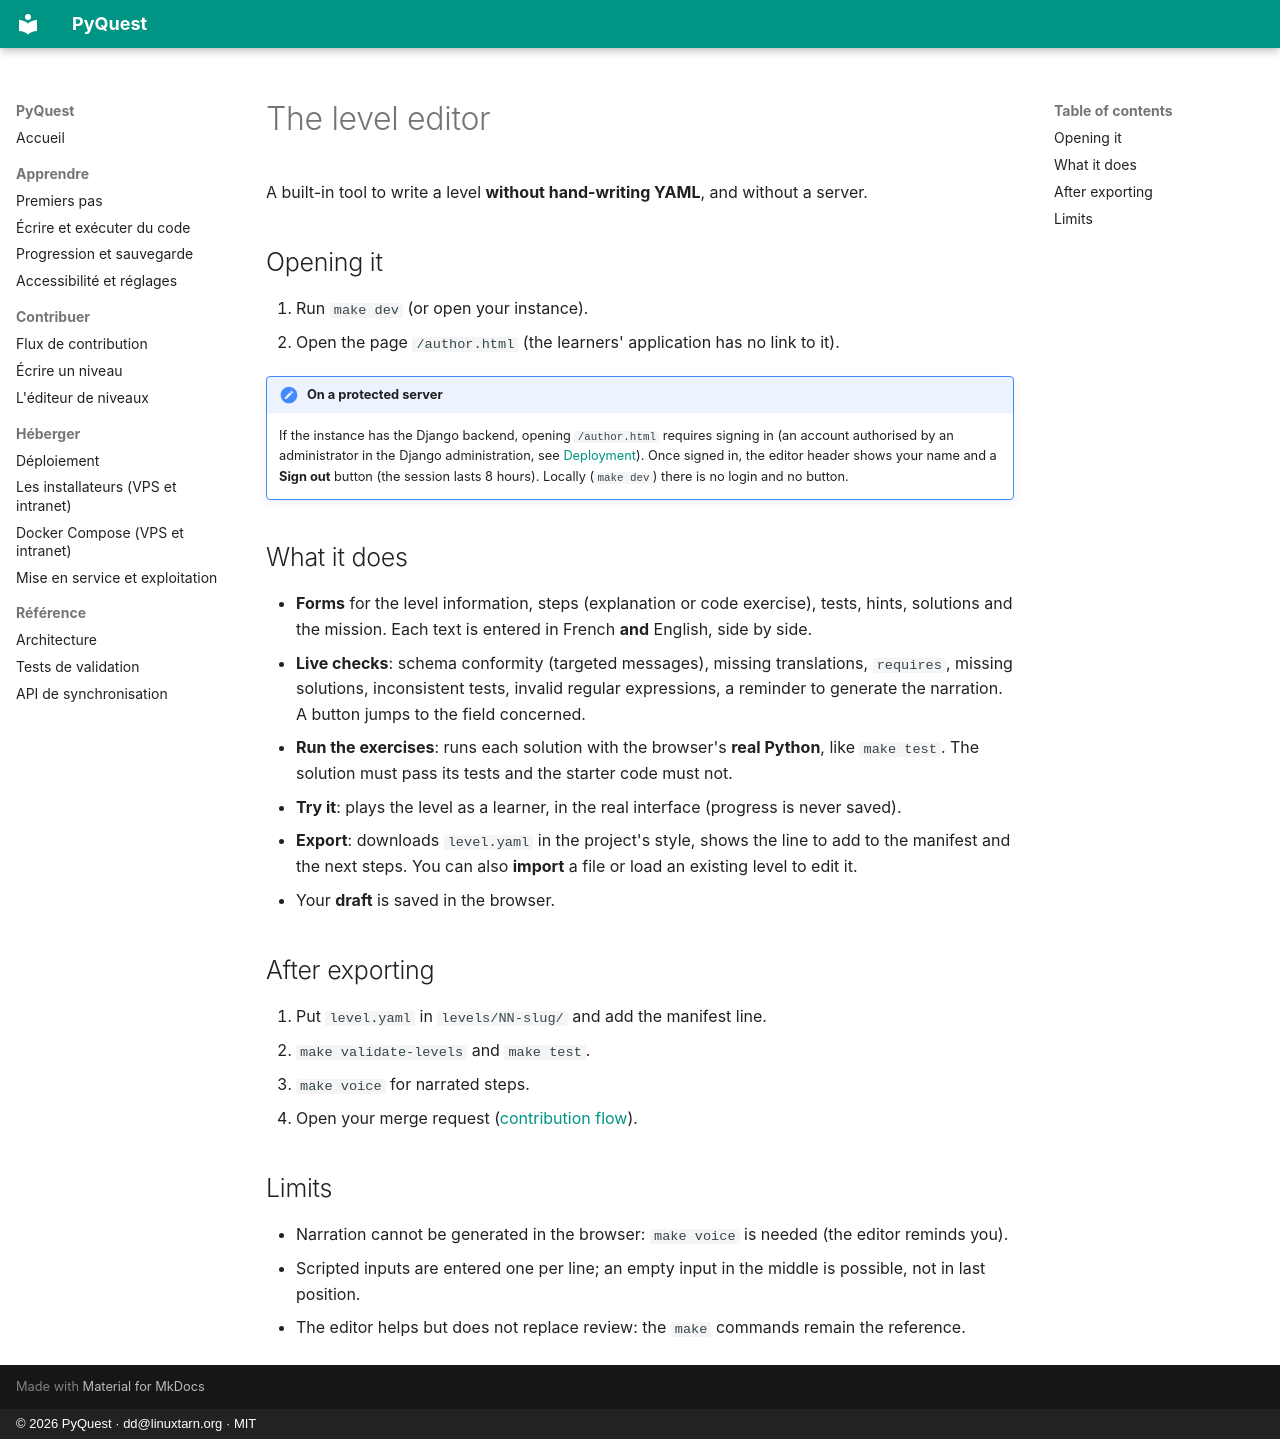

repository: deunix-educ/PyQuest · page: en/contribute/author-editor/index.html · generator: mkdocs · copyright: © 2026 PyQuest · dd@linuxtarn.org · MIT

# The level editor

A built-in tool to write a level **without hand-writing YAML**, and without a server.

## Opening it

1. Run `make dev` (or open your instance).
2. Open the page `/author.html` (the learners' application has no link to it).

!!! note "On a protected server"
    If the instance has the Django backend, opening `/author.html` requires signing in (an account authorised by an
    administrator in the Django administration, see [Deployment](../host/deploy.md)). Once signed
    in, the editor header shows your name and a **Sign out** button (the session lasts 8 hours). Locally (`make dev`) there
    is no login and no button.

## What it does

- **Forms** for the level information, steps (explanation or code exercise), tests, hints, solutions and the
  mission. Each text is entered in French **and** English, side by side.
- **Live checks**: schema conformity (targeted messages), missing translations, `requires`, missing solutions,
  inconsistent tests, invalid regular expressions, a reminder to generate the narration. A button jumps to the
  field concerned.
- **Run the exercises**: runs each solution with the browser's **real Python**, like `make test`. The solution
  must pass its tests and the starter code must not.
- **Try it**: plays the level as a learner, in the real interface (progress is never saved).
- **Export**: downloads `level.yaml` in the project's style, shows the line to add to the manifest and the next
  steps. You can also **import** a file or load an existing level to edit it.
- Your **draft** is saved in the browser.

## After exporting

1. Put `level.yaml` in `levels/NN-slug/` and add the manifest line.
2. `make validate-levels` and `make test`.
3. `make voice` for narrated steps.
4. Open your merge request ([contribution flow](flow.md)).

## Limits

- Narration cannot be generated in the browser: `make voice` is needed (the editor reminds you).
- Scripted inputs are entered one per line; an empty input in the middle is possible, not in last position.
- The editor helps but does not replace review: the `make` commands remain the reference.
